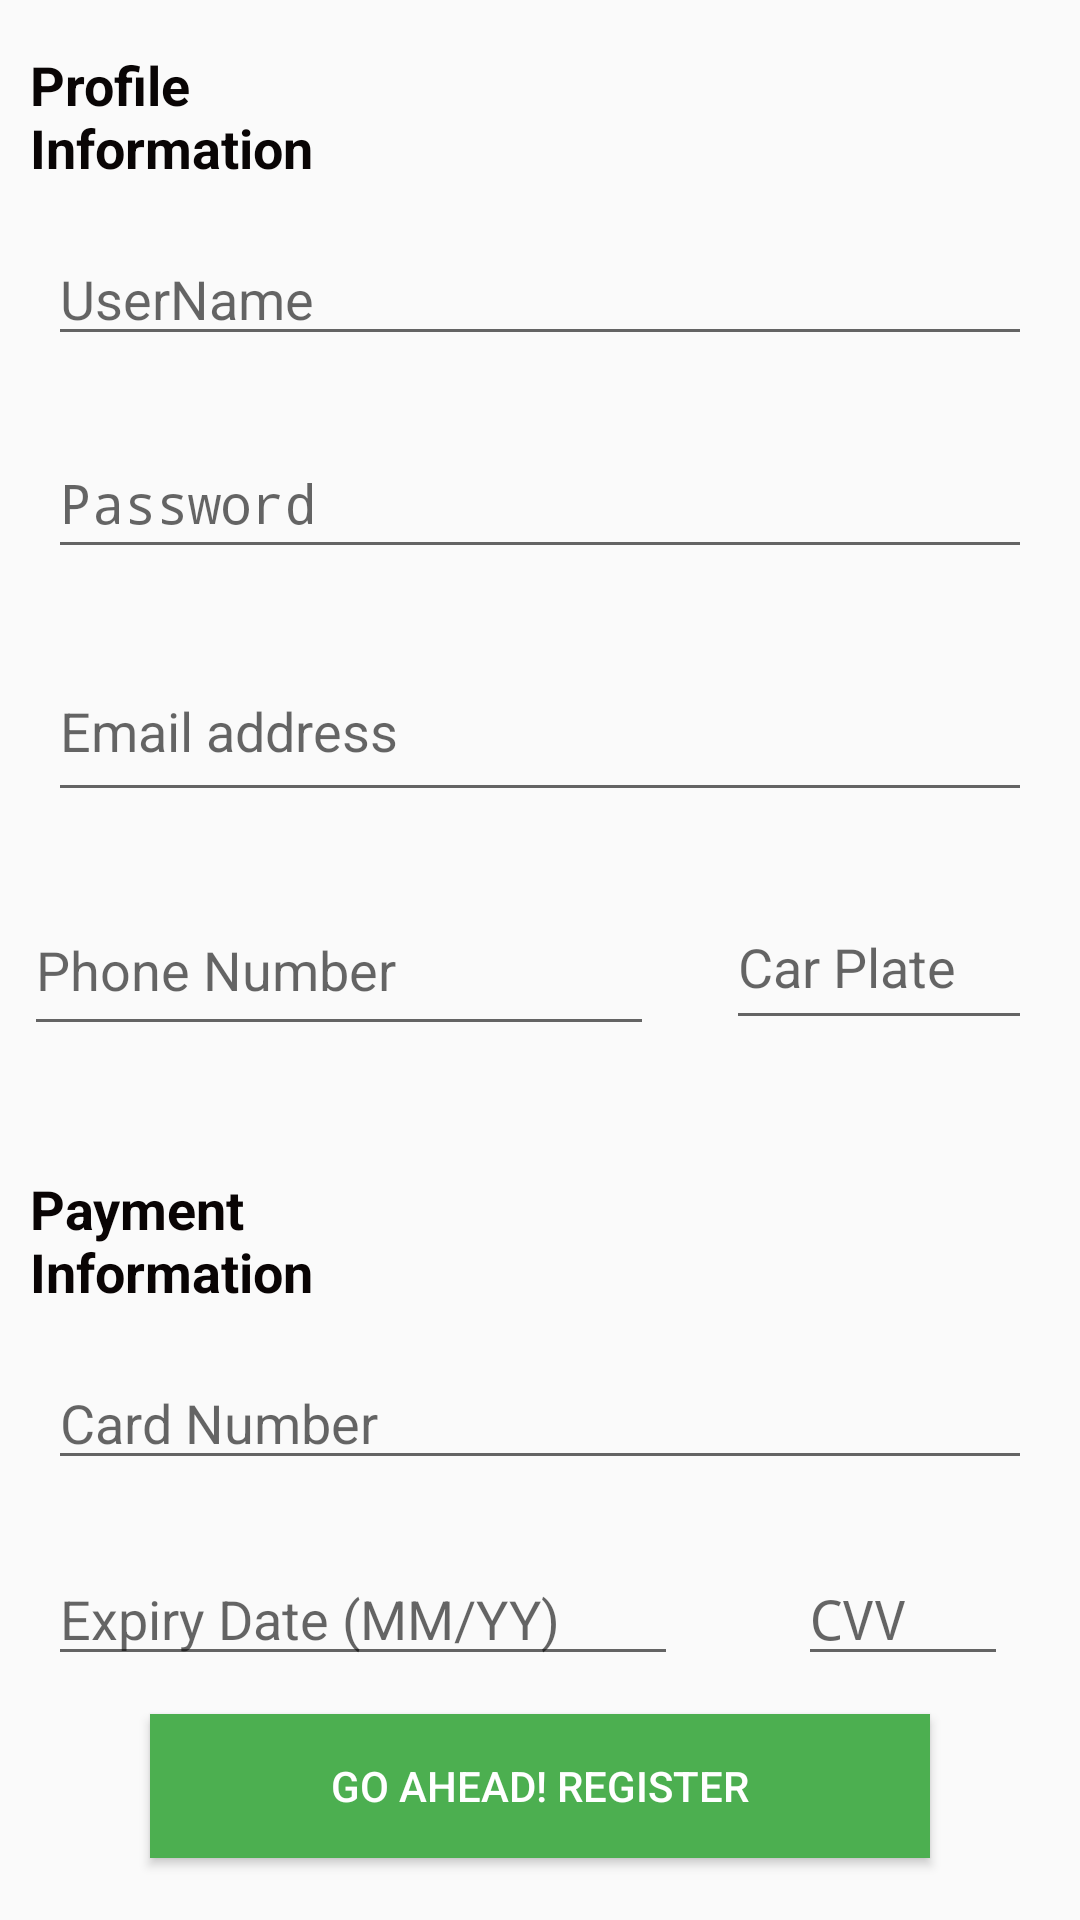

Android layout source for this screen:
<!-- AndroidManifest.xml: application theme AppTheme -->
<!-- res/layout/activity_sign_up.xml -->
<?xml version="1.0" encoding="utf-8"?>
<androidx.constraintlayout.widget.ConstraintLayout xmlns:android="http://schemas.android.com/apk/res/android"
    xmlns:app="http://schemas.android.com/apk/res-auto"
    xmlns:tools="http://schemas.android.com/tools"
    android:layout_width="match_parent"
    android:layout_height="match_parent"
    tools:context=".SignUpAct">

    <EditText
        android:id="@+id/edtusername"
        android:layout_width="0dp"
        android:layout_height="wrap_content"
        android:layout_marginStart="16dp"
        android:layout_marginTop="16dp"
        android:layout_marginEnd="16dp"
        android:ems="10"
        android:hint="@string/name"
        android:inputType="textPersonName"
        android:text="@string/edtusername"
        app:layout_constraintEnd_toEndOf="parent"
        app:layout_constraintStart_toStartOf="parent"
        app:layout_constraintTop_toBottomOf="@+id/txtTitle1" />

    <EditText
        android:id="@+id/edtpassword"
        android:layout_width="0dp"
        android:layout_height="47dp"
        android:layout_marginStart="16dp"
        android:layout_marginTop="24dp"
        android:layout_marginEnd="16dp"
        android:ems="10"
        android:hint="@string/passwd"
        android:inputType="textPassword"
        android:text="@string/edtpassword"
        app:layout_constraintEnd_toEndOf="parent"
        app:layout_constraintStart_toStartOf="parent"
        app:layout_constraintTop_toBottomOf="@+id/edtusername" />

    <Button
        android:id="@+id/btnlogin"
        android:layout_width="0dp"
        android:layout_height="wrap_content"
        android:layout_marginStart="50dp"
        android:layout_marginTop="16dp"
        android:layout_marginEnd="50dp"
        android:layout_marginBottom="24dp"
        android:background="#4CAF50"
        android:text="@string/btnlogin"
        android:textColor="@android:color/white"
        app:layout_constraintBottom_toBottomOf="parent"
        app:layout_constraintEnd_toEndOf="parent"
        app:layout_constraintHorizontal_bias="0.498"
        app:layout_constraintStart_toStartOf="parent"
        app:layout_constraintTop_toBottomOf="@+id/edtDate" />

    <EditText
        android:id="@+id/edtemail"
        android:layout_width="0dp"
        android:layout_height="57dp"
        android:layout_marginStart="16dp"
        android:layout_marginTop="24dp"
        android:layout_marginEnd="16dp"
        android:ems="10"
        android:hint="@string/Email"
        android:inputType="textEmailAddress"
        android:text="@string/edtemail"
        app:layout_constraintEnd_toEndOf="parent"
        app:layout_constraintStart_toStartOf="parent"
        app:layout_constraintTop_toBottomOf="@+id/edtpassword" />

    <EditText
        android:id="@+id/edtphone"
        android:layout_width="0dp"
        android:layout_height="54dp"
        android:layout_marginStart="8dp"
        android:layout_marginTop="24dp"
        android:ems="10"
        android:hint="@string/phone"
        android:inputType="phone"
        android:text="@string/edtphone"
        app:layout_constraintStart_toStartOf="parent"
        app:layout_constraintTop_toBottomOf="@+id/edtemail" />

    <EditText
        android:id="@+id/edtnumberplate"
        android:layout_width="0dp"
        android:layout_height="52dp"
        android:layout_marginStart="24dp"
        android:layout_marginTop="24dp"
        android:layout_marginEnd="16dp"
        android:ems="10"
        android:hint="@string/cp"
        android:inputType="textPersonName"
        android:text="@string/edtnumberplate"
        app:layout_constraintEnd_toEndOf="parent"
        app:layout_constraintStart_toEndOf="@+id/edtphone"
        app:layout_constraintTop_toBottomOf="@+id/edtemail" />

    <TextView
        android:id="@+id/txtTitle2"
        android:layout_width="0dp"
        android:layout_height="wrap_content"
        android:layout_marginStart="10dp"
        android:layout_marginTop="42dp"
        android:layout_marginEnd="200dp"
        android:text="@string/txtTitle2"
        android:textColor="#090404"
        android:textSize="18sp"
        android:textStyle="bold"
        app:layout_constraintEnd_toEndOf="parent"
        app:layout_constraintStart_toStartOf="parent"
        app:layout_constraintTop_toBottomOf="@+id/edtphone" />

    <TextView
        android:id="@+id/txtTitle1"
        android:layout_width="0dp"
        android:layout_height="wrap_content"
        android:layout_marginStart="10dp"
        android:layout_marginTop="16dp"
        android:layout_marginEnd="200dp"
        android:text="@string/txtTitle1"
        android:textColor="#090505"
        android:textSize="18sp"
        android:textStyle="bold"
        app:layout_constraintEnd_toEndOf="parent"
        app:layout_constraintStart_toStartOf="parent"
        app:layout_constraintTop_toTopOf="parent" />

    <EditText
        android:id="@+id/edtDate"
        android:layout_width="0dp"
        android:layout_height="wrap_content"
        android:layout_marginStart="16dp"
        android:layout_marginTop="24dp"
        android:drawableStart="@drawable/ic_date_range_black_24dp"
        android:ems="10"
        android:hint="@string/date"
        android:inputType="date"
        android:text="@string/edtDate"
        app:layout_constraintStart_toStartOf="parent"
        app:layout_constraintTop_toBottomOf="@+id/edtCardNumber" />

    <EditText
        android:id="@+id/edtCVV"
        android:layout_width="0dp"
        android:layout_height="wrap_content"
        android:layout_marginStart="40dp"
        android:layout_marginTop="24dp"
        android:layout_marginEnd="24dp"
        android:drawableStart="@drawable/ic_lock_outline_black_24dp"
        android:ems="10"
        android:hint="@string/cvv"
        android:inputType="numberPassword"
        android:text="@string/edtCVV"
        app:layout_constraintEnd_toEndOf="parent"
        app:layout_constraintStart_toEndOf="@+id/edtDate"
        app:layout_constraintTop_toBottomOf="@+id/edtCardNumber" />

    <EditText
        android:id="@+id/edtCardNumber"
        android:layout_width="0dp"
        android:layout_height="wrap_content"
        android:layout_marginStart="16dp"
        android:layout_marginTop="16dp"
        android:layout_marginEnd="16dp"
        android:drawableStart="@drawable/ic_credit_card_black_24dp"
        android:ems="10"
        android:hint="@string/CN"
        android:inputType="number"
        android:text="@string/edtCardNumber"
        app:layout_constraintEnd_toEndOf="parent"
        app:layout_constraintStart_toStartOf="parent"
        app:layout_constraintTop_toBottomOf="@+id/txtTitle2" />


</androidx.constraintlayout.widget.ConstraintLayout>
<!-- resources referenced by this layout -->
<resources>
  <string name="CN">Card Number</string>
  <string name="Email">Email address</string>
  <string name="btnlogin">Go Ahead! Register</string>
  <string name="cp">Car Plate</string>
  <string name="cvv">CVV</string>
  <string name="date">Expiry Date (MM/YY)</string>
  <string name="edtCVV" />
  <string name="edtCardNumber" />
  <string name="edtDate" />
  <string name="edtemail" />
  <string name="edtnumberplate" />
  <string name="edtpassword" />
  <string name="edtphone" />
  <string name="edtusername" />
  <string name="name">UserName</string>
  <string name="passwd">Password</string>
  <string name="phone">Phone Number</string>
  <string name="txtTitle1">Profile Information</string>
  <string name="txtTitle2">Payment Information</string>
  <style name="AppTheme" parent="Theme.AppCompat.Light.DarkActionBar">
          
          <item name="colorPrimary">@color/colorPrimary</item>
          <item name="colorPrimaryDark">@color/colorPrimaryDark</item>
          <item name="colorAccent">@color/colorAccent</item>
      </style>
  <!-- not gathered from this repository: default colours our renderer supplied (Android Studio template values) -->
  <color name="colorPrimary">#FF6200EE</color>
  <color name="colorPrimaryDark">#FF3700B3</color>
  <color name="colorAccent">#FF03DAC5</color>
</resources>
